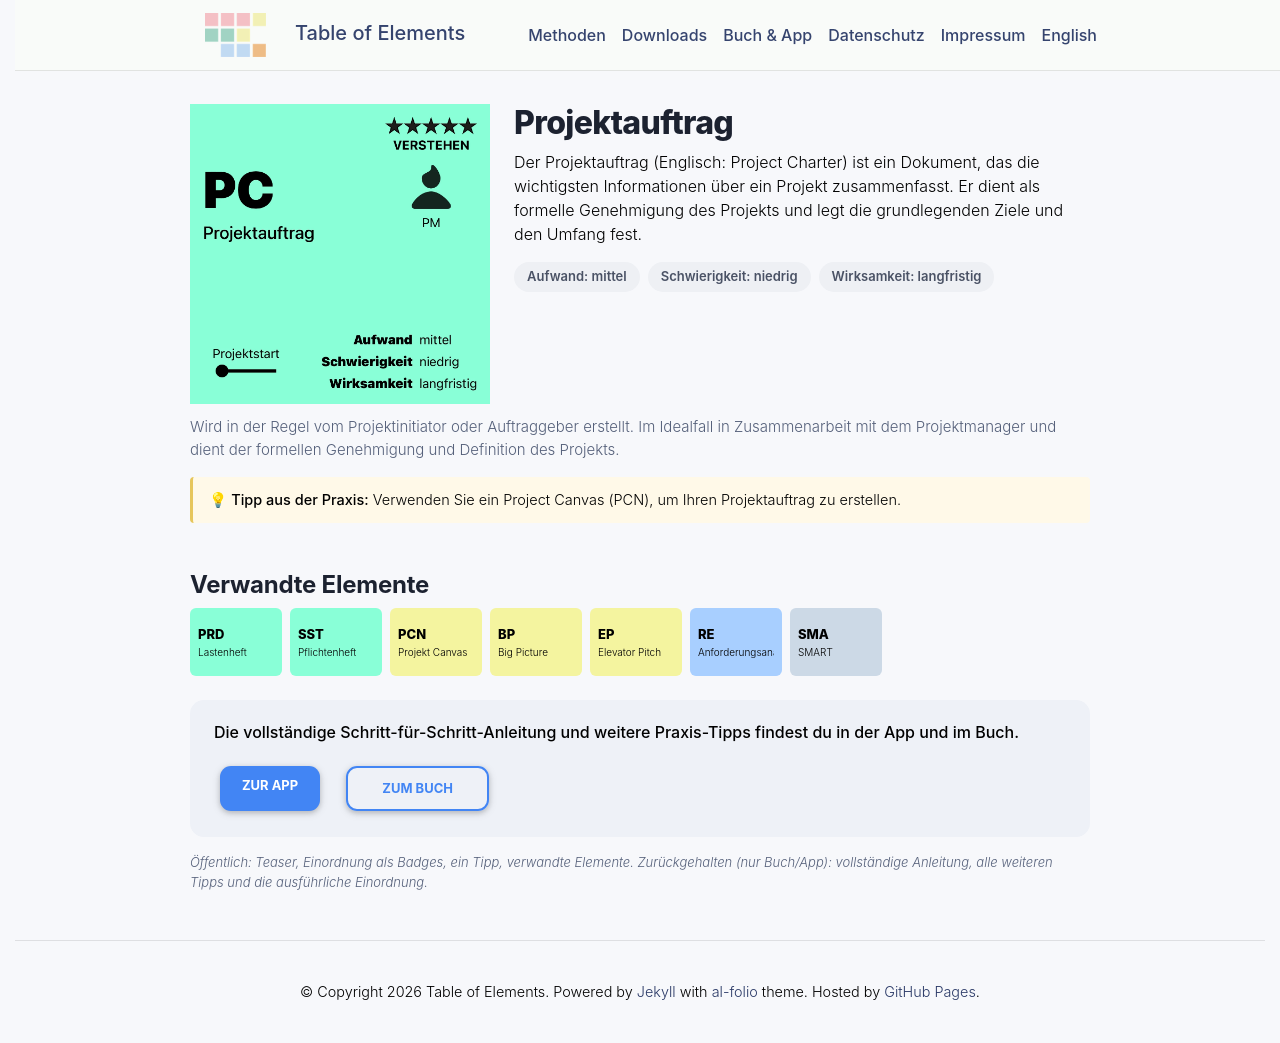

repository: table-of-elements/table-of-elements.github.io · page: de/elements/PC/index.html · generator: jekyll

---
lang: de
layout: default
permalink: /de/elements/PC/
subtitle: "Projektauftrag"
title: "PC | Projektauftrag"
description: "Der Projektauftrag (Englisch: Project Charter) ist ein Dokument, das die wichtigsten Informationen über ein Projekt zusammenfasst. Er dient als formelle Genehmigung des Projekts und legt die grundlegenden Ziele und den Umfang fest."
og_image: /assets/img/elements/de/PC.og.png
---

{% include figure.liquid loading="eager" path="assets/img/elements/de/PC.card.png" class="img-fluid" width="300" height="300" alt="PC | Projektauftrag" %}

# Projektauftrag

Der Projektauftrag (Englisch: Project Charter) ist ein Dokument, das die wichtigsten Informationen über ein Projekt zusammenfasst. Er dient als formelle Genehmigung des Projekts und legt die grundlegenden Ziele und den Umfang fest.
